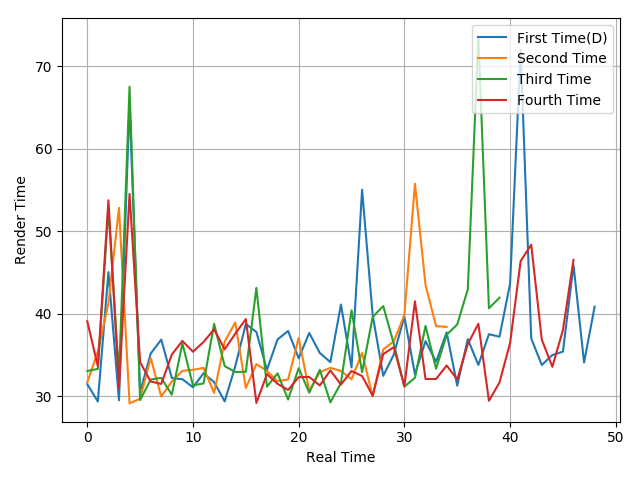

Data behind this chart, as committed beside it:
31.46, 29.36, 45.03, 29.51, 65.44, 30.51, 35.17, 36.86, 32.2, 32.06, 31.08, 32.78, 31.71, 29.37, 33.62, 38.75, 37.78, 33.19, 36.88, 37.9, 34.59, 37.66, 35.24, 34.13
31.67, 35.4, 41.24, 52.82, 29.13, 29.7, 34.62, 29.96, 31.78, 33.07, 33.2, 33.43, 30.4, 36.62, 38.93, 31, 33.89, 33.07, 31.81, 32.03, 37.05, 30.64, 32.91, 33.44
33.05, 33.31, 52.77, 32.49, 67.49, 29.53, 32.02, 32.22, 30.18, 36.39, 31.31, 31.55, 38.77, 33.65, 32.93, 32.96, 43.12, 31.15, 32.77, 29.6, 33.39, 30.43, 33.2, 29.25
39.08, 33.63, 53.74, 31.01, 54.5, 34.12, 31.78, 31.49, 35.05, 36.7, 35.39, 36.57, 38.1, 35.68, 37.57, 39.35, 29.19, 32.68, 31.5, 30.76, 32.31, 32.33, 31.3, 33.13
